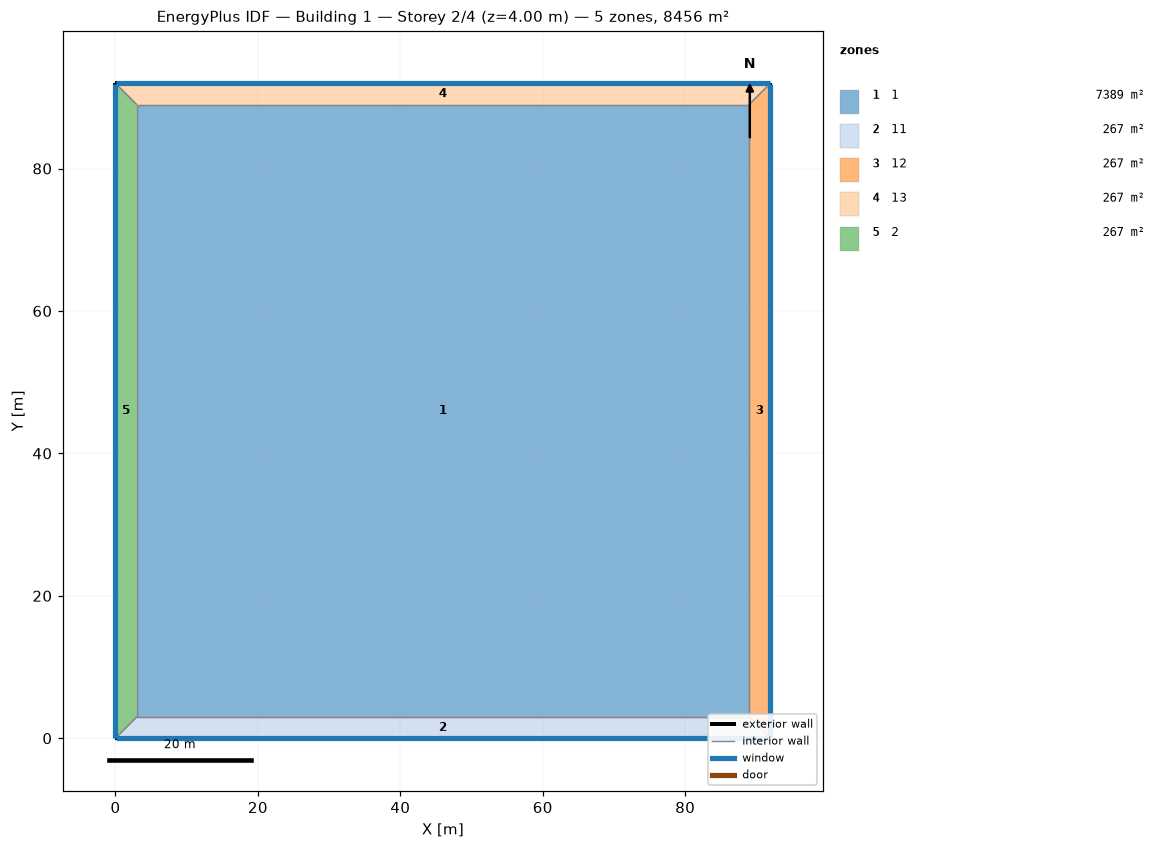
=== STOREY PLAN SPEC (per zone: floor XY polygon, exterior-wall plan segments, windows/doors) ===
zone 1: 1  (7388.5 m²)
  floor: (3.00, 3.00) (3.00, 88.96) (88.96, 88.96) (88.96, 3.00)
  interior walls: 4
zone 2: 11  (266.9 m²)
  floor: (91.96, 0.00) (0.00, 0.00) (3.00, 3.00) (88.96, 3.00)
  exterior wall: (0.00, 0.00) – (91.96, 0.00)  [92.0 m]
    window: (0.03, 0.00) – (91.93, 0.00)  [47.8 m²]
  interior walls: 3
zone 3: 12  (266.9 m²)
  floor: (91.96, 91.96) (91.96, 0.00) (88.96, 3.00) (88.96, 88.96)
  exterior wall: (91.96, 0.00) – (91.96, 91.96)  [92.0 m]
    window: (91.96, 0.03) – (91.96, 91.93)  [47.8 m²]
  interior walls: 3
zone 4: 13  (266.9 m²)
  floor: (0.00, 91.96) (91.96, 91.96) (88.96, 88.96) (3.00, 88.96)
  exterior wall: (91.96, 91.96) – (0.00, 91.96)  [92.0 m]
    window: (91.93, 91.96) – (0.03, 91.96)  [47.8 m²]
  interior walls: 3
zone 5: 2  (266.9 m²)
  floor: (0.00, 0.00) (0.00, 91.96) (3.00, 88.96) (3.00, 3.00)
  exterior wall: (0.00, 91.96) – (0.00, 0.00)  [92.0 m]
    window: (0.00, 91.93) – (0.00, 0.03)  [47.8 m²]
  interior walls: 3

=== DERIVED (storey summary) ===
Building: Building 1
Storey: 2 of 4  (floor level z = 4.00 m)
Storey gross floor area: 8456.0 m²
Zones on this storey: 5
  - 1: floor 7388.5 m²
  - 11: floor 266.9 m²; exterior wall 92.0 m (367.8 m²); 1 window(s) 47.8 m²; WWR 13.0%
  - 12: floor 266.9 m²; exterior wall 92.0 m (367.8 m²); 1 window(s) 47.8 m²; WWR 13.0%
  - 13: floor 266.9 m²; exterior wall 92.0 m (367.8 m²); 1 window(s) 47.8 m²; WWR 13.0%
  - 2: floor 266.9 m²; exterior wall 92.0 m (367.8 m²); 1 window(s) 47.8 m²; WWR 13.0%
Zone adjacency (shared interzone walls):
  - 1 ↔ 11
  - 1 ↔ 12
  - 1 ↔ 13
  - 1 ↔ 2
  - 11 ↔ 12
  - 11 ↔ 2
  - 12 ↔ 13
  - 13 ↔ 2